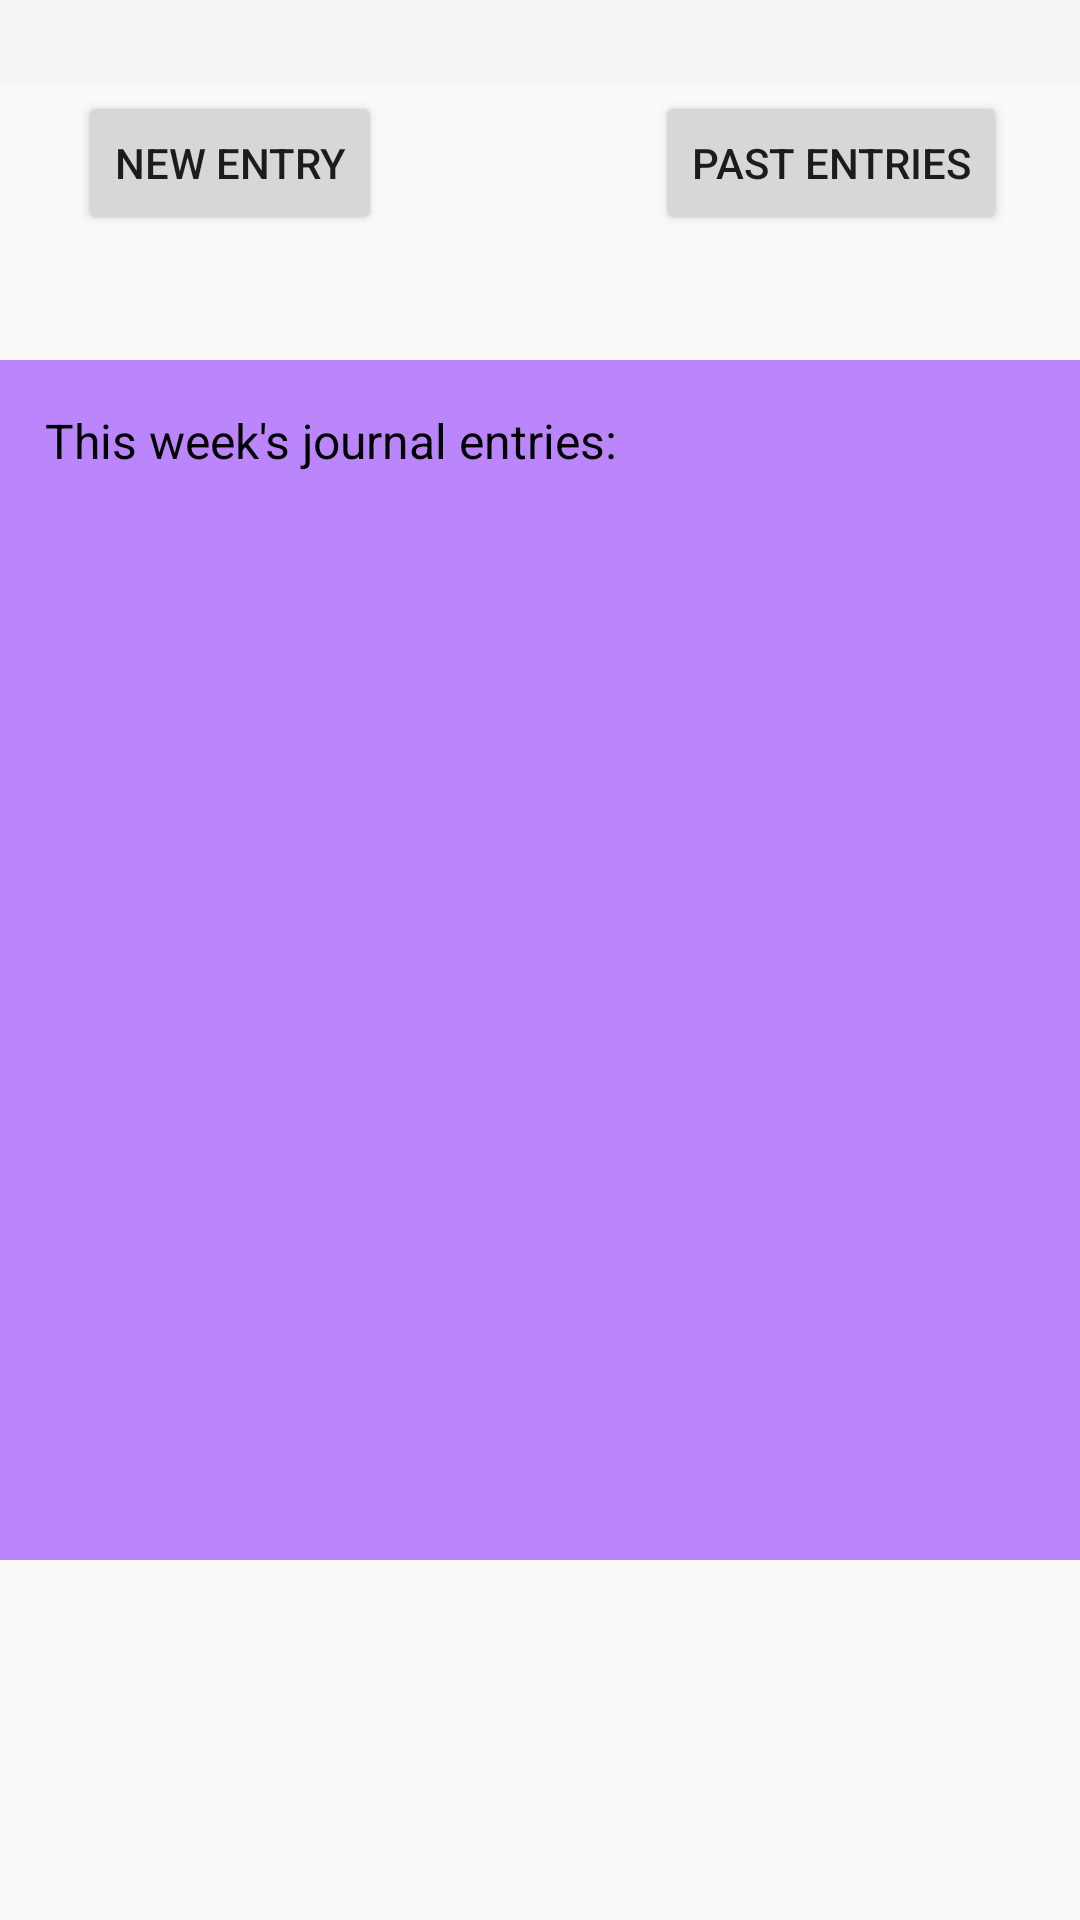

Here is an Android app screen rendered from its layout file. Give the layout XML and the strings, colors and styles it references.
<!-- AndroidManifest.xml: application theme Theme.MentalHealthApp -->
<!-- res/layout/journals.xml -->
<?xml version="1.0" encoding="utf-8"?>
<androidx.coordinatorlayout.widget.CoordinatorLayout xmlns:android="http://schemas.android.com/apk/res/android"
    xmlns:app="http://schemas.android.com/apk/res-auto"
    android:layout_width="match_parent"
    android:layout_height="match_parent">

    <androidx.constraintlayout.widget.ConstraintLayout
        android:layout_width="match_parent"
        android:layout_height="match_parent"
        android:id="@+id/master_constraint">

        <com.google.android.material.appbar.AppBarLayout
            android:id="@+id/screen_title"
            android:layout_width="match_parent"
            android:layout_height="wrap_content"
            app:layout_constraintStart_toStartOf="parent"
            app:layout_constraintEnd_toEndOf="parent"
            app:layout_constraintTop_toTopOf="parent"
            app:layout_constraintBottom_toTopOf="parent">

            <com.google.android.material.appbar.MaterialToolbar
                android:id="@+id/topAppBar"
                android:layout_width="match_parent"
                android:layout_height="wrap_content"
                android:title="@string/journals"
                app:titleTextColor="@android:color/white"/>

        </com.google.android.material.appbar.AppBarLayout>

        <Button
            android:id="@+id/new_entry"
            android:layout_width="wrap_content"
            android:layout_height="wrap_content"
            android:text="@string/new_entry"
            app:layout_constraintBottom_toBottomOf="parent"
            app:layout_constraintEnd_toEndOf="parent"
            app:layout_constraintHorizontal_bias="0.1"
            app:layout_constraintStart_toStartOf="parent"
            app:layout_constraintTop_toBottomOf="@+id/screen_title"
            app:layout_constraintBottom_toTopOf="@id/journal_entries"
            app:layout_constraintVertical_bias="0.05"/>

        <Button
            android:id="@+id/past_entries"
            android:layout_width="wrap_content"
            android:layout_height="wrap_content"
            android:text="@string/past_entries"
            app:layout_constraintBottom_toBottomOf="parent"
            app:layout_constraintEnd_toEndOf="parent"
            app:layout_constraintHorizontal_bias="0.9"
            app:layout_constraintStart_toStartOf="parent"
            app:layout_constraintTop_toBottomOf="@+id/screen_title"
            app:layout_constraintBottom_toTopOf="@id/journal_entries"
            app:layout_constraintVertical_bias="0.05"/>

        <HorizontalScrollView
            android:id="@+id/journal_entries"
            android:layout_width="363dp"
            android:layout_height="400dp"
            android:background="@color/purple_200"
            android:fillViewport="true"
            app:layout_anchor="@+id/master_constraint"
            app:layout_anchorGravity="center"
            app:layout_constraintWidth_percent="0.9"
            app:layout_constraintTop_toTopOf="parent"
            app:layout_constraintStart_toStartOf="parent"
            app:layout_constraintEnd_toEndOf="parent"
            app:layout_constraintBottom_toBottomOf="parent" >

            <LinearLayout
                android:layout_width="wrap_content"
                android:layout_height="wrap_content"
                android:orientation="vertical"
                android:padding="16dp">

                <TextView
                    android:id="@+id/journal_filler_text"
                    android:layout_width="match_parent"
                    android:layout_height="wrap_content"
                    android:text="@string/this_weeks_journal"
                    android:textSize="16sp"
                    android:textColor="@android:color/black"
                    android:lineSpacingExtra="4dp" />
            </LinearLayout>
        </HorizontalScrollView>


    </androidx.constraintlayout.widget.ConstraintLayout>


</androidx.coordinatorlayout.widget.CoordinatorLayout>
<!-- resources referenced by this layout -->
<resources>
  <string name="journals">Journals</string>
  <string name="new_entry">New Entry</string>
  <string name="past_entries">Past Entries</string>
  <string name="this_weeks_journal">This week\'s journal entries: </string>
  <style name="Theme.MentalHealthApp" parent="Theme.AppCompat.Light" />
  <!-- not gathered from this repository: default colours our renderer supplied (Android Studio template values) -->
  <color name="purple_200">#FFBB86FC</color>
</resources>
